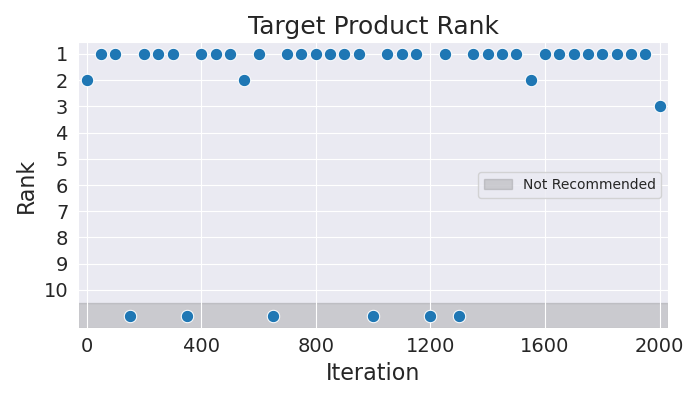

The table this chart was drawn from, first rows:
Iteration, Rank
0, 2
50, 1
100, 1
150, 11
200, 1
250, 1
300, 1
350, 11
400, 1
450, 1
500, 1
550, 2
600, 1
650, 11
700, 1
750, 1
800, 1
850, 1
900, 1
950, 1
1000, 11
1050, 1
1100, 1
1150, 1
1200, 11
1250, 1
1300, 11
1350, 1
1400, 1
1450, 1
1500, 1
1550, 2
1600, 1
1650, 1
1700, 1
1750, 1
1800, 1
1850, 1
1900, 1
1950, 1
2000, 3
